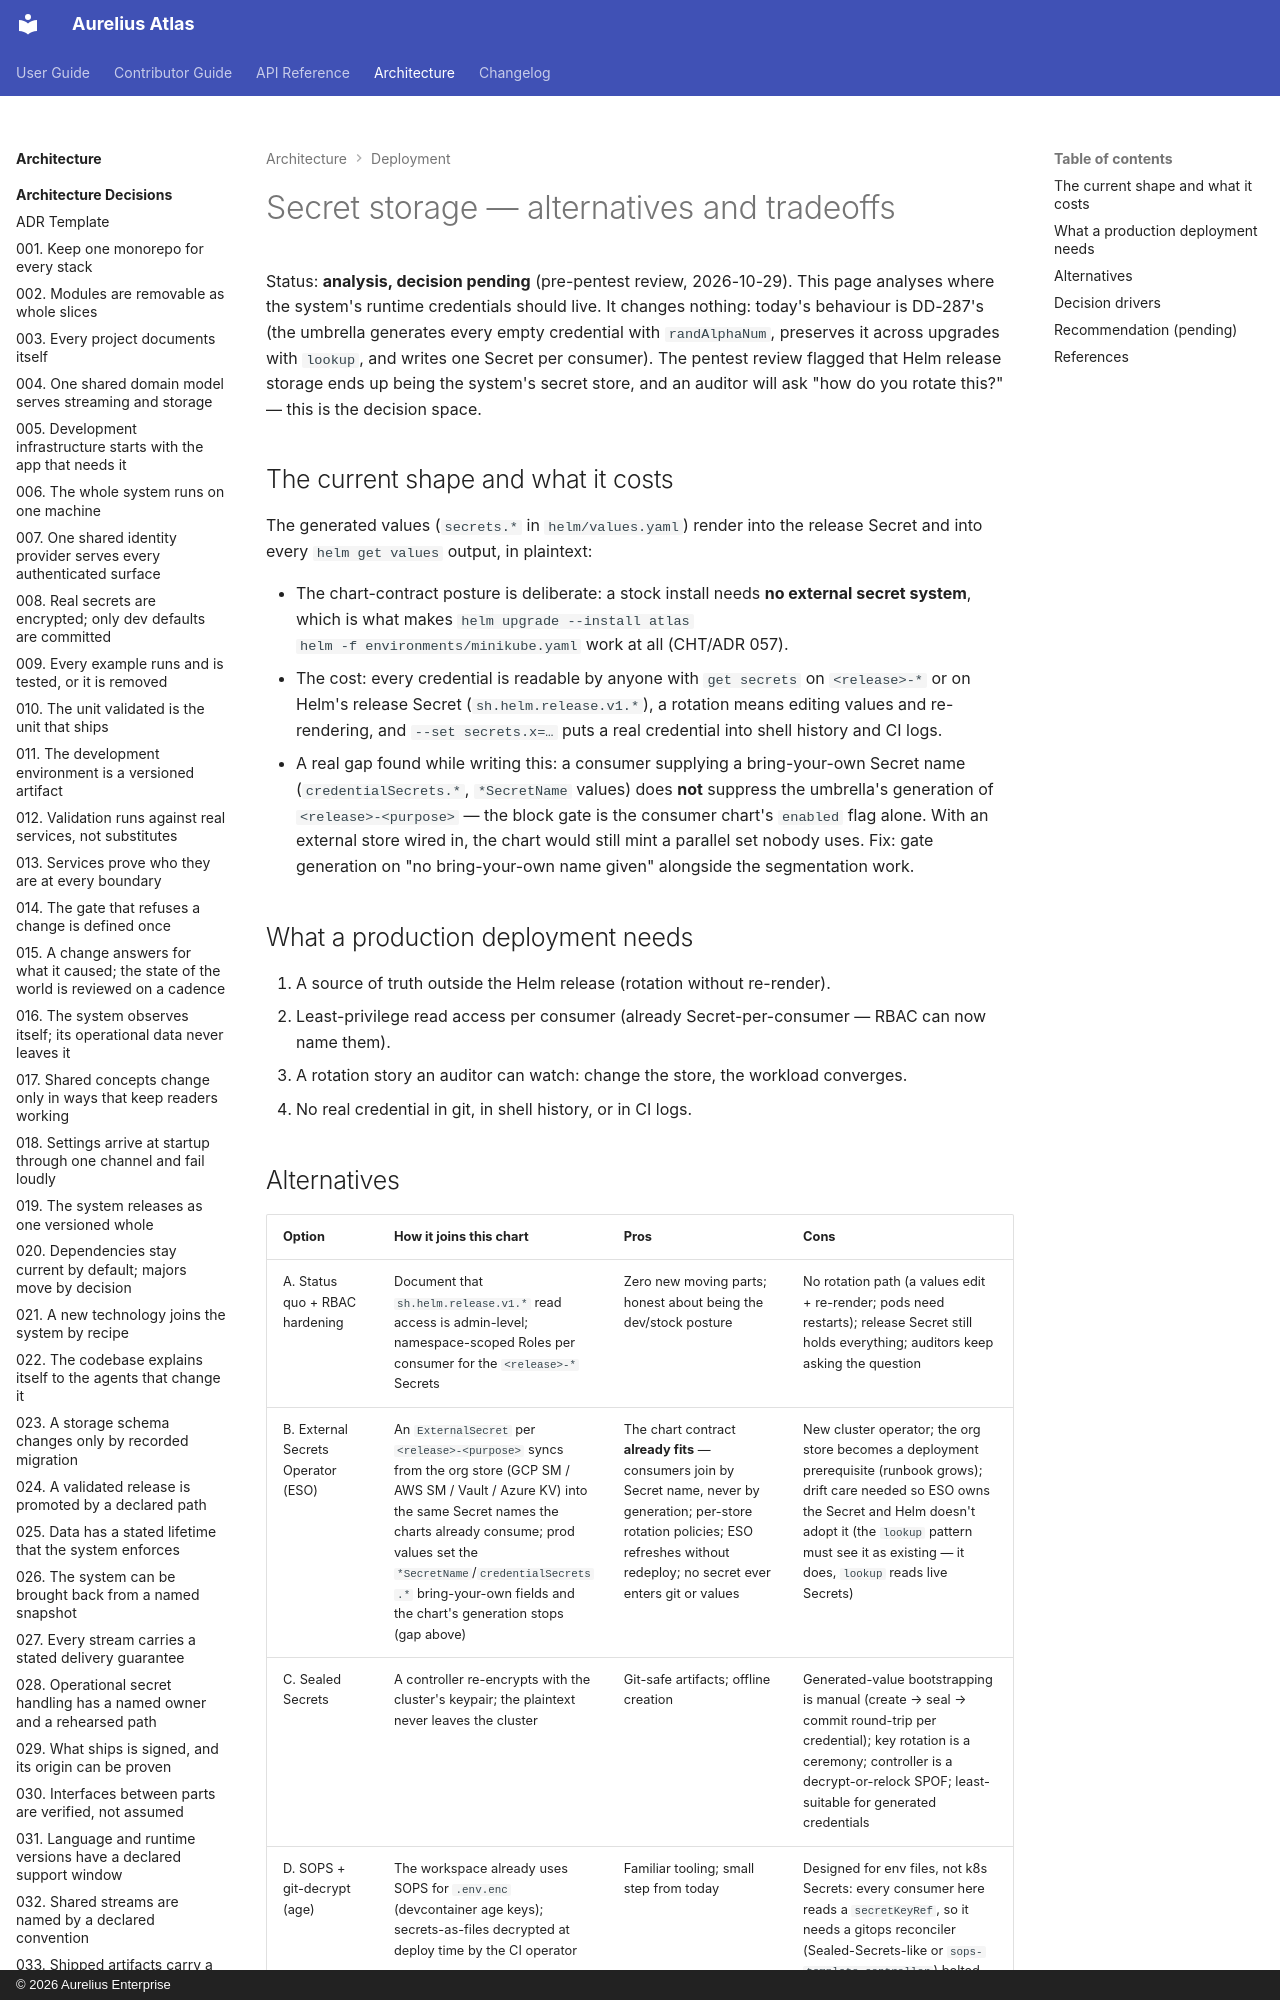

repository: aureliusenterprise/aurelius-atlas · page: architecture/deployment/secret-storage/index.html · generator: mkdocs · copyright: © 2026 Aurelius Enterprise

# Secret storage — alternatives and tradeoffs

Status: **analysis, decision pending** (pre-pentest review, 2026-10-29).
This page analyses where the system's runtime credentials should live. It
changes nothing: today's behaviour is DD-287's (the umbrella generates every
empty credential with `randAlphaNum`, preserves it across upgrades with
`lookup`, and writes one Secret per consumer). The pentest review flagged
that Helm release storage ends up being the system's secret store, and an
auditor will ask "how do you rotate this?" — this is the decision space.

## The current shape and what it costs

The generated values (`secrets.*` in `helm/values.yaml`) render into the
release Secret and into every `helm get values` output, in plaintext:

- The chart-contract posture is deliberate: a stock install needs **no
  external secret system**, which is what makes `helm upgrade --install atlas
helm -f environments/minikube.yaml` work at all (CHT/ADR 057).
- The cost: every credential is readable by anyone with `get secrets` on
  `<release>-*` or on Helm's release Secret (`sh.helm.release.v1.*`), a
  rotation means editing values and re-rendering, and `--set secrets.x=…`
  puts a real credential into shell history and CI logs.
- A real gap found while writing this: a consumer supplying a bring-your-own
  Secret name (`credentialSecrets.*`, `*SecretName` values) does **not**
  suppress the umbrella's generation of `<release>-<purpose>` — the block
  gate is the consumer chart's `enabled` flag alone. With an external store
  wired in, the chart would still mint a parallel set nobody uses. Fix: gate
  generation on "no bring-your-own name given" alongside the segmentation
  work.

## What a production deployment needs

1. A source of truth outside the Helm release (rotation without re-render).
2. Least-privilege read access per consumer (already Secret-per-consumer —
   RBAC can now name them).
3. A rotation story an auditor can watch: change the store, the workload
   converges.
4. No real credential in git, in shell history, or in CI logs.
